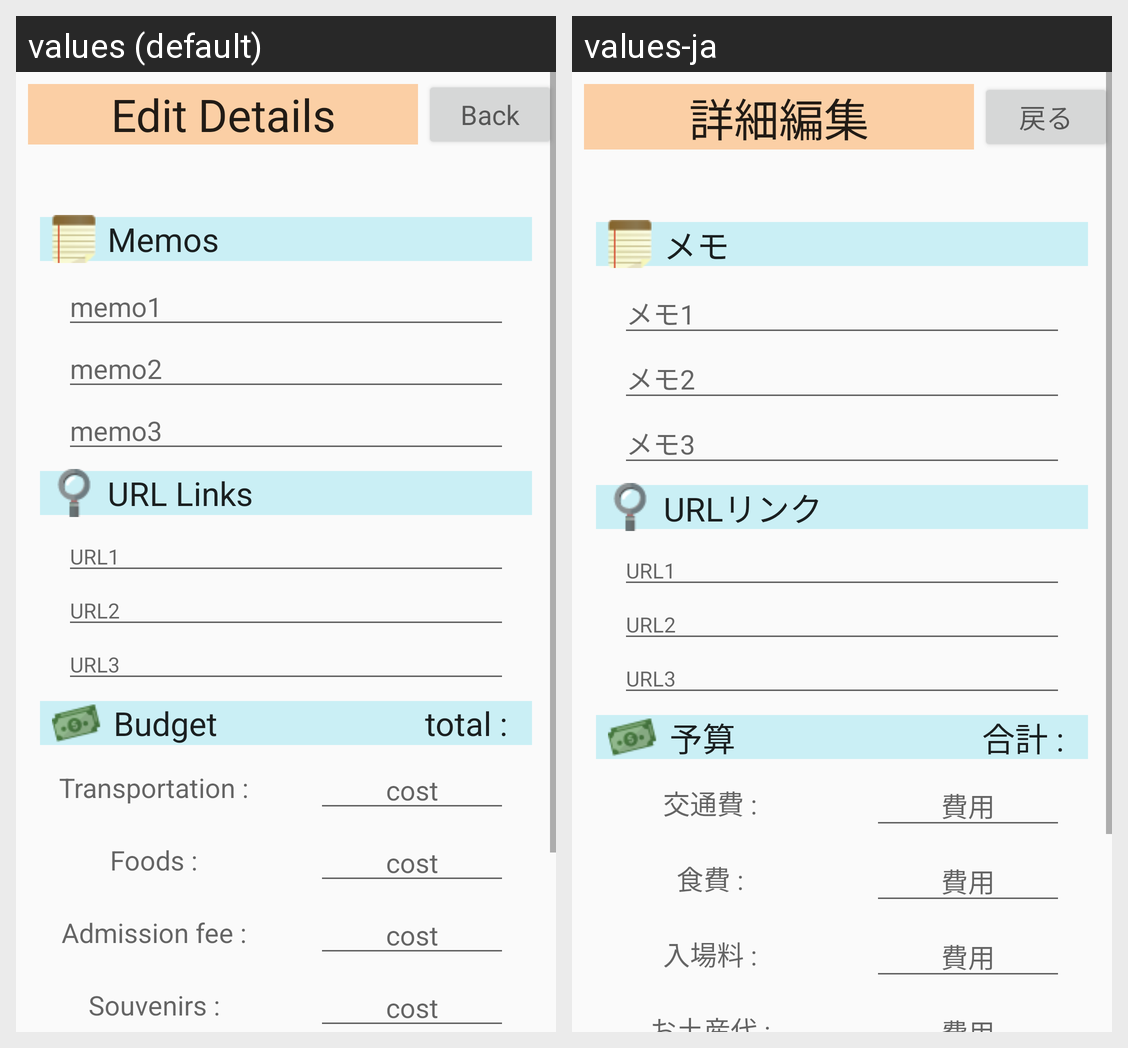

Translations of the strings shown on this Android screen, per locale in the grid:
Android screen res/layout/activity_edit_place.xml rendered under 2 locales, left to right: values (default), values-ja. Device: Nexus 5 (rendered at 1080×1920; each locale shown at half size, 540×960, under a caption strip naming it); theme AppTheme.
Strings drawn on this screen, with the default value and each locale's value (text and hints the layout hard-codes, and strings that could not be matched under every locale, appear in the picture but are not listed):

placeExitGuideTitle
  values: Edit Details
  values-ja: 詳細編集

Back
  values: Back
  values-ja: 戻る

placeEditMemo1
  values: memo1
  values-ja: メモ1

placeEditMemo2
  values: memo2
  values-ja: メモ2

placeEditMemo3
  values: memo3
  values-ja: メモ3

placeEditURL1
  values: URL1
  values-ja: URL1  [not translated; the default value is used]

placeEditURL2
  values: URL2
  values-ja: URL2  [not translated; the default value is used]

placeEditURL3
  values: URL3
  values-ja: URL3  [not translated; the default value is used]

placeEditTransportationText
  values:  Transportation : 
  values-ja: 交通費 :

placeEditFoodText
  values:  Foods : 
  values-ja: 食費 :

placeEditSouvenirText
  values:  Souvenirs : 
  values-ja: お土産代 :

placeEditAdmissionText
  values:  Admission fee : 
  values-ja: 入場料 :

costHint
  values: cost
  values-ja: 費用

placeEditTotalText
  values: total :
  values-ja: 合計 :

placeEditMemosText
  values: Memos
  values-ja: メモ

placeEditURLText
  values: URL Links
  values-ja: URLリンク

placeEditBudgetText
  values: Budget
  values-ja: 予算
